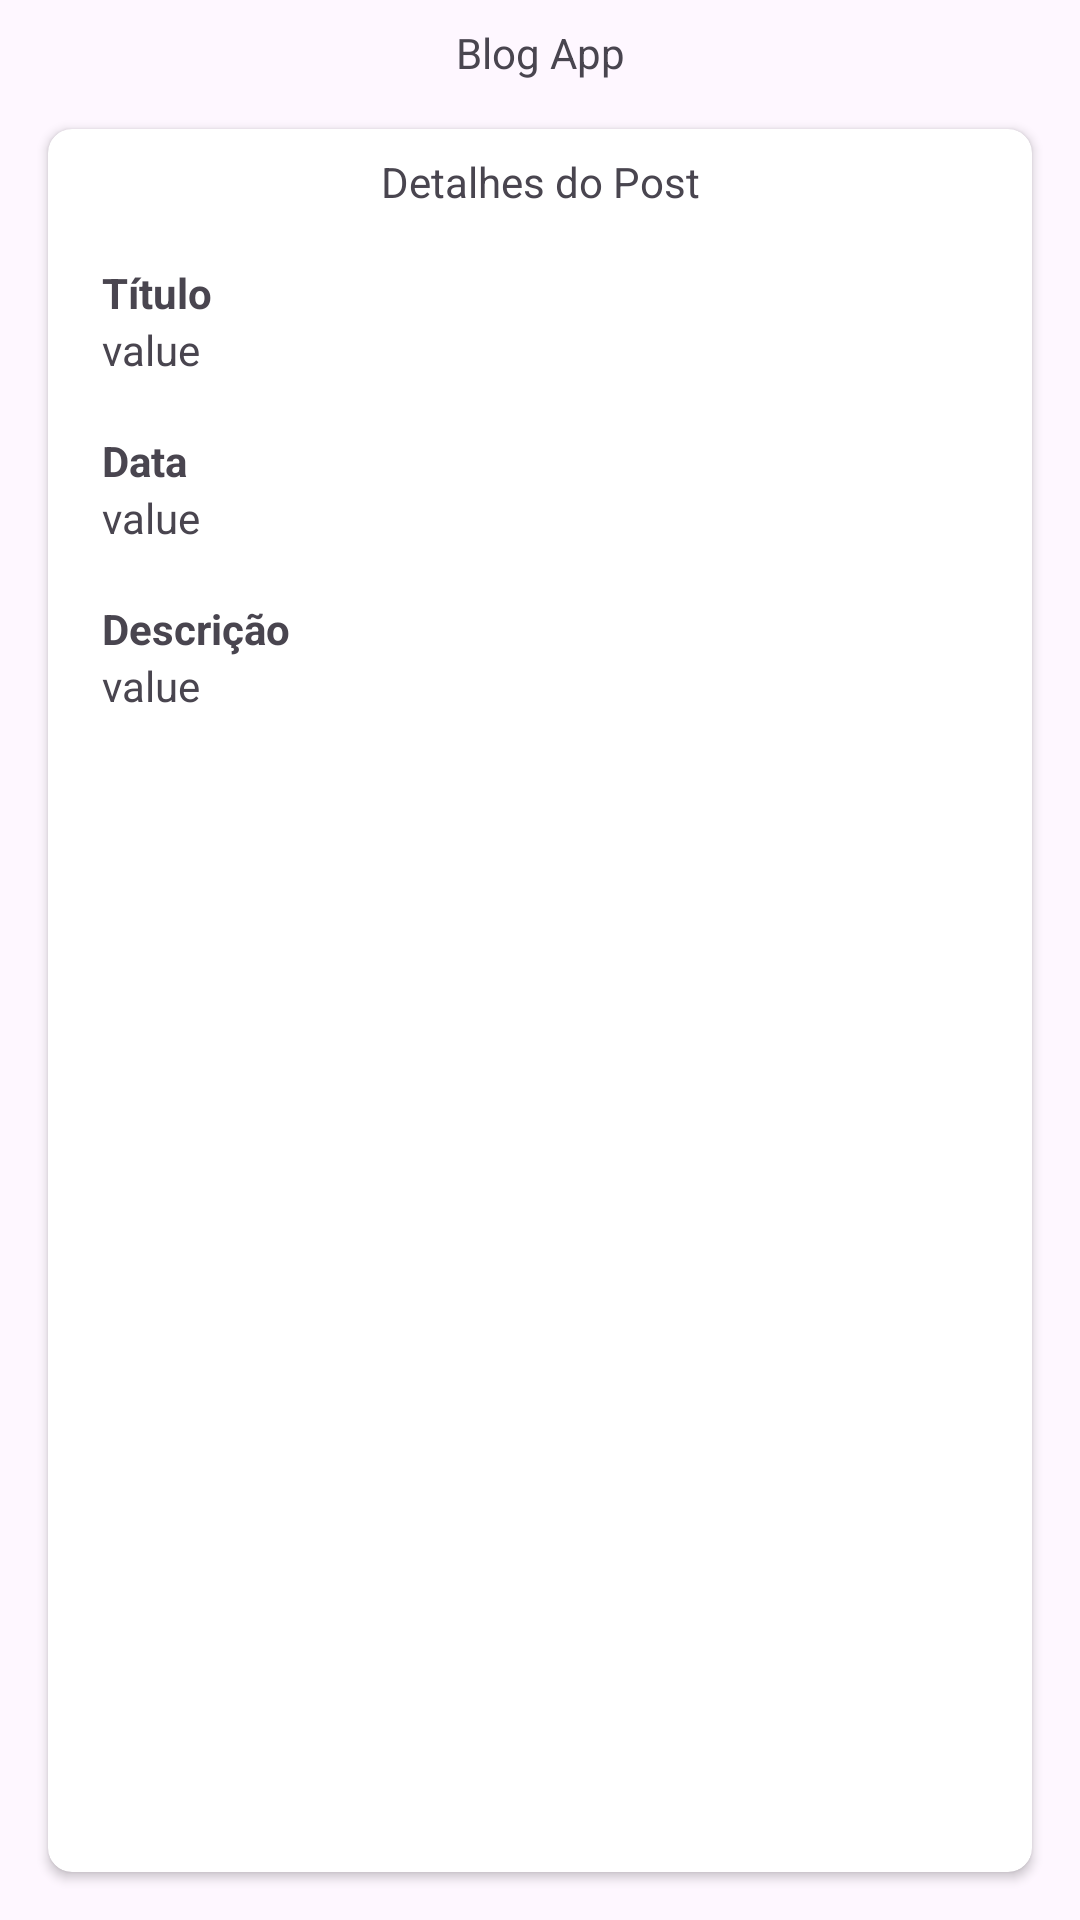

This screen was rendered from an Android layout file. Write that file and the resources it references.
<!-- AndroidManifest.xml: application theme Theme.BlogDtiTest -->
<!-- res/layout/activity_details.xml -->
<?xml version="1.0" encoding="utf-8"?>
<androidx.constraintlayout.widget.ConstraintLayout xmlns:android="http://schemas.android.com/apk/res/android"
    xmlns:app="http://schemas.android.com/apk/res-auto"
    xmlns:tools="http://schemas.android.com/tools"
    android:layout_width="match_parent"
    android:layout_height="match_parent"
    tools:context=".ui.DetailsActivity">


    <ImageButton
        android:id="@+id/backButton"
        android:layout_width="wrap_content"
        android:layout_height="wrap_content"
        android:background="@null"
        android:padding="8dp"
        android:src="@drawable/baseline_arrow_back_ios_new_24"
        app:layout_constraintStart_toStartOf="parent"
        app:layout_constraintTop_toTopOf="parent" />

    <TextView
        android:id="@+id/textView4"
        android:layout_width="wrap_content"
        android:layout_height="wrap_content"
        android:layout_marginTop="8dp"
        android:text="Blog App"
        app:layout_constraintEnd_toEndOf="parent"
        app:layout_constraintStart_toStartOf="parent"
        app:layout_constraintTop_toTopOf="parent" />

    <androidx.cardview.widget.CardView
        android:id="@+id/cardView"
        android:layout_width="0dp"
        android:layout_height="0dp"
        android:layout_margin="16dp"
        app:cardCornerRadius="8dp"
        app:layout_constraintBottom_toBottomOf="parent"
        app:layout_constraintEnd_toEndOf="parent"
        app:layout_constraintStart_toStartOf="parent"
        app:layout_constraintTop_toBottomOf="@+id/textView4">

        <androidx.constraintlayout.widget.ConstraintLayout
            android:layout_width="match_parent"
            android:layout_height="match_parent">

            <TextView
                android:id="@+id/textView5"
                android:layout_width="wrap_content"
                android:layout_height="wrap_content"
                android:layout_margin="8dp"
                android:text="Detalhes do Post"
                app:layout_constraintEnd_toEndOf="parent"
                app:layout_constraintStart_toStartOf="parent"
                app:layout_constraintTop_toTopOf="parent" />


            <TextView
                android:id="@+id/titleShow"
                android:layout_width="wrap_content"
                android:layout_height="wrap_content"
                android:layout_margin="18dp"
                android:text="Título"
                android:textStyle="bold"
                app:layout_constraintStart_toStartOf="parent"
                app:layout_constraintTop_toBottomOf="@+id/textView5" />

            <TextView
                android:id="@+id/titleValue"
                android:layout_width="0dp"
                android:layout_height="wrap_content"
                android:text="value"
                app:layout_constraintEnd_toEndOf="parent"
                app:layout_constraintStart_toStartOf="@+id/titleShow"
                app:layout_constraintTop_toBottomOf="@+id/titleShow" />


            <TextView
                android:id="@+id/dateShow"
                android:layout_width="wrap_content"
                android:layout_height="wrap_content"
                android:layout_margin="18dp"
                android:text="Data"
                android:textStyle="bold"
                app:layout_constraintStart_toStartOf="parent"
                app:layout_constraintTop_toBottomOf="@+id/titleValue" />

            <TextView
                android:id="@+id/dateValue"
                android:layout_width="0dp"
                android:layout_height="wrap_content"
                android:text="value"
                app:layout_constraintEnd_toEndOf="parent"
                app:layout_constraintStart_toStartOf="@+id/dateShow"
                app:layout_constraintTop_toBottomOf="@+id/dateShow" />

            <TextView
                android:id="@+id/descShow"
                android:layout_width="wrap_content"
                android:layout_height="wrap_content"
                android:layout_margin="18dp"
                android:text="Descrição"
                android:textStyle="bold"
                app:layout_constraintStart_toStartOf="parent"
                app:layout_constraintTop_toBottomOf="@+id/dateValue" />

            <TextView
                android:id="@+id/descValue"
                android:layout_width="0dp"
                android:layout_height="wrap_content"
                android:text="value"
                app:layout_constraintEnd_toEndOf="parent"
                app:layout_constraintStart_toStartOf="@+id/descShow"
                app:layout_constraintTop_toBottomOf="@+id/descShow" />


        </androidx.constraintlayout.widget.ConstraintLayout>


    </androidx.cardview.widget.CardView>


</androidx.constraintlayout.widget.ConstraintLayout>
<!-- resources referenced by this layout -->
<resources>
  <style name="Theme.BlogDtiTest" parent="Base.Theme.BlogDtiTest" />
  <style name="Base.Theme.BlogDtiTest" parent="Theme.Material3.DayNight.NoActionBar">
          
          
      </style>
</resources>
